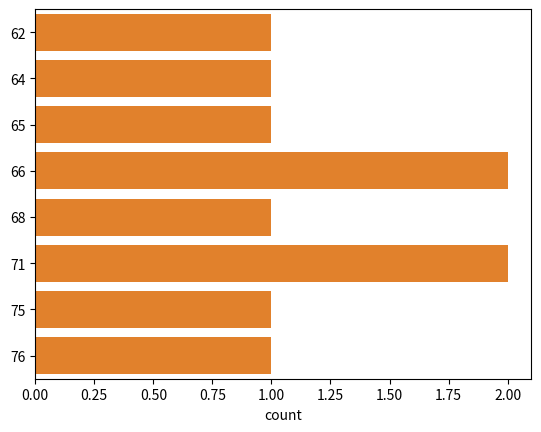

Reproduce this figure in Python.
import seaborn as sns 
import matplotlib.pyplot as plt

height = [62, 64, 66, 75, 66,68, 65, 71, 76,71]

weight =[120, 136, 148, 175, 137,165,154, 172, 200, 187]

sns.scatterplot(x= height, y= weight)
plt.show()

sns.countplot(y= height)
plt.show()